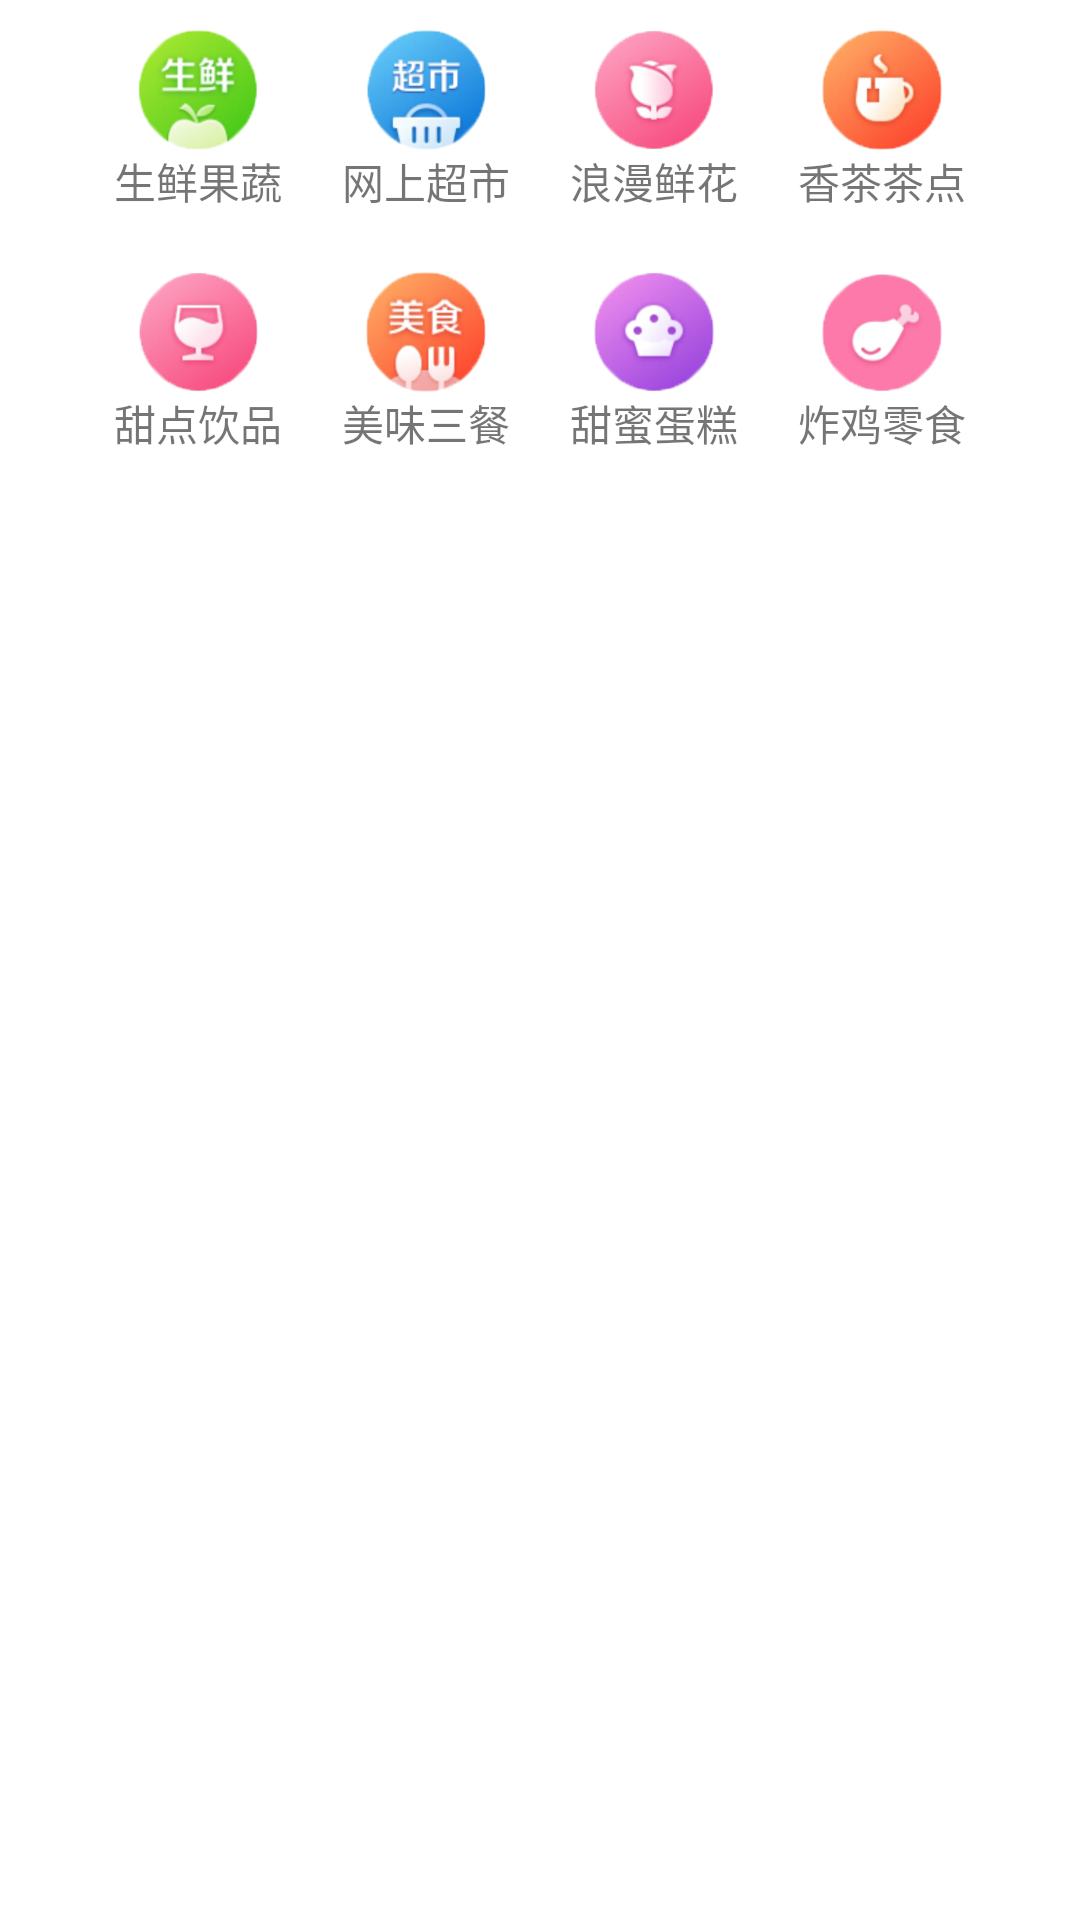

The Android layout XML behind this screen, and the referenced resources:
<!-- AndroidManifest.xml: application theme AppTheme.NoActionBar -->
<!-- res/layout/fhome_recycler_type.xml -->
<?xml version="1.0" encoding="utf-8"?>
<LinearLayout xmlns:android="http://schemas.android.com/apk/res/android"
    android:orientation="vertical" android:layout_width="match_parent"
    android:layout_height="match_parent"
    android:background="@color/white">

    <LinearLayout
        android:layout_width="match_parent"
        android:layout_height="wrap_content"
        android:orientation="horizontal"
        android:gravity="center_horizontal">

        <LinearLayout
            android:layout_width="wrap_content"
            android:layout_height="wrap_content"
            android:orientation="vertical"
            android:gravity="center"
            android:layout_margin="10dp">

            <ImageButton
                style="@style/HomeTypeButtonStyle"
                android:background="@drawable/fragmenthome_type05"
                android:id="@+id/fhome_typeImageButton01" />

            <TextView
                android:layout_width="wrap_content"
                android:layout_height="wrap_content"
                android:text="生鲜果蔬"/>
        </LinearLayout>

        <LinearLayout
            android:layout_width="wrap_content"
            android:layout_height="wrap_content"
            android:orientation="vertical"
            android:gravity="center"
            android:layout_margin="10dp">

            <ImageButton
                style="@style/HomeTypeButtonStyle"
                android:background="@drawable/fragmenthome_type08"
                android:id="@+id/fhome_typeImageButton02" />

            <TextView
                android:layout_width="wrap_content"
                android:layout_height="wrap_content"
                android:text="网上超市"/>
        </LinearLayout>

        <LinearLayout
            android:layout_width="wrap_content"
            android:layout_height="wrap_content"
            android:orientation="vertical"
            android:gravity="center"
            android:layout_margin="10dp">
            <ImageButton
                style="@style/HomeTypeButtonStyle"
                android:background="@drawable/fragmenthome_type02"
                android:id="@+id/fhome_typeImageButton03"/>
            <TextView
                android:layout_width="wrap_content"
                android:layout_height="wrap_content"
                android:text="浪漫鲜花"/>
        </LinearLayout>

        <LinearLayout
            android:layout_width="wrap_content"
            android:layout_height="wrap_content"
            android:orientation="vertical"
            android:gravity="center"
            android:layout_margin="10dp">
            <ImageButton
                style="@style/HomeTypeButtonStyle"
                android:background="@drawable/fragmenthome_type07"
                android:id="@+id/fhome_typeImageButton04"/>
            <TextView
                android:layout_width="wrap_content"
                android:layout_height="wrap_content"
                android:text="香茶茶点"/>
        </LinearLayout>

    </LinearLayout>

    <LinearLayout
        android:layout_width="match_parent"
        android:layout_height="wrap_content"
        android:orientation="horizontal"
        android:gravity="center_horizontal">

        <LinearLayout
            android:layout_width="wrap_content"
            android:layout_height="wrap_content"
            android:orientation="vertical"
            android:gravity="center"
            android:layout_margin="10dp">

            <ImageButton
                style="@style/HomeTypeButtonStyle"
                android:background="@drawable/fragmenthome_type01"
                android:id="@+id/fhome_typeImageButton05" />

            <TextView
                android:layout_width="wrap_content"
                android:layout_height="wrap_content"
                android:text="甜点饮品"/>
        </LinearLayout>

        <LinearLayout
            android:layout_width="wrap_content"
            android:layout_height="wrap_content"
            android:orientation="vertical"
            android:gravity="center"
            android:layout_margin="10dp">
            <ImageButton
                style="@style/HomeTypeButtonStyle"
                android:background="@drawable/fragmenthome_type06"
                android:id="@+id/fhome_typeImageButton06"/>
            <TextView
                android:layout_width="wrap_content"
                android:layout_height="wrap_content"
                android:text="美味三餐"/>
        </LinearLayout>

        <LinearLayout
            android:layout_width="wrap_content"
            android:layout_height="wrap_content"
            android:orientation="vertical"
            android:gravity="center"
            android:layout_margin="10dp">
            <ImageButton
                style="@style/HomeTypeButtonStyle"
                android:background="@drawable/fragmenthome_type03"
                android:id="@+id/fhome_typeImageButton07"/>
            <TextView
                android:layout_width="wrap_content"
                android:layout_height="wrap_content"
                android:text="甜蜜蛋糕"/>
        </LinearLayout>

        <LinearLayout
            android:layout_width="wrap_content"
            android:layout_height="wrap_content"
            android:orientation="vertical"
            android:gravity="center"
            android:layout_margin="10dp">
            <ImageButton
                style="@style/HomeTypeButtonStyle"
                android:background="@drawable/fragmenthome_type04"
                android:id="@+id/fhome_typeImageButton08"/>
            <TextView
                android:layout_width="wrap_content"
                android:layout_height="wrap_content"
                android:text="炸鸡零食"/>
        </LinearLayout>

    </LinearLayout>

</LinearLayout>
<!-- resources referenced by this layout -->
<resources>
  <!-- drawable fragmenthome_type01: png bitmap (drawable-hdpi-v4, 20768 bytes) -->
  <!-- drawable fragmenthome_type02: png bitmap (drawable-hdpi-v4, 21032 bytes) -->
  <!-- drawable fragmenthome_type03: png bitmap (drawable-hdpi-v4, 21157 bytes) -->
  <!-- drawable fragmenthome_type04: png bitmap (drawable-hdpi-v4, 14742 bytes) -->
  <!-- drawable fragmenthome_type05: png bitmap (drawable-hdpi-v4, 23716 bytes) -->
  <!-- drawable fragmenthome_type06: png bitmap (drawable-hdpi-v4, 23993 bytes) -->
  <!-- drawable fragmenthome_type07: png bitmap (drawable-hdpi-v4, 21541 bytes) -->
  <!-- drawable fragmenthome_type08: png bitmap (drawable-hdpi-v4, 23527 bytes) -->
  <style name="HomeTypeButtonStyle">
          <item name="android:layout_height">40dp</item>
          <item name="android:layout_width">40dp</item>
      </style>
  <style name="AppTheme.NoActionBar">
          <item name="windowActionBar">false</item>
          <item name="windowNoTitle">true</item>
          <item name="colorPrimaryDark">@color/gray</item>
      </style>
  <!-- not gathered from this repository: default colours our renderer supplied (Android Studio template values) -->
  <color name="white">#FFFFFFFF</color>
</resources>
